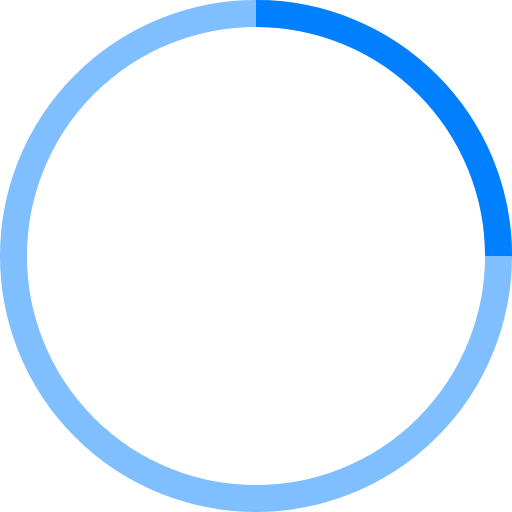
t = 0.00 s
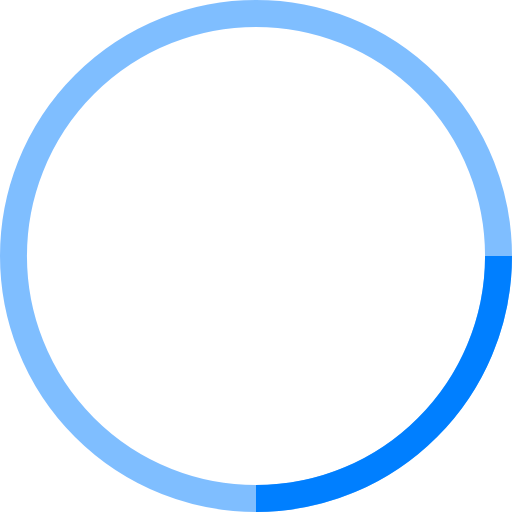
t = 0.25 s
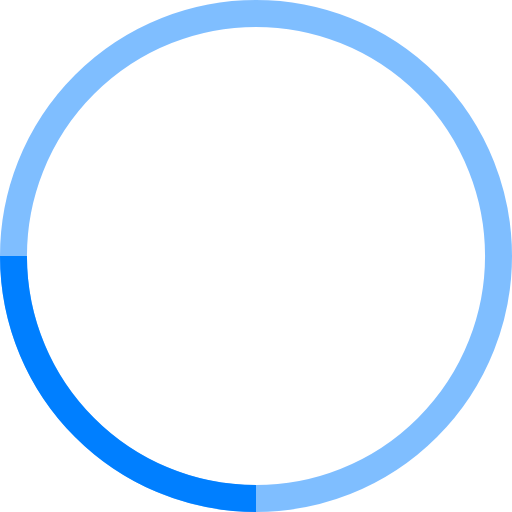
t = 0.50 s
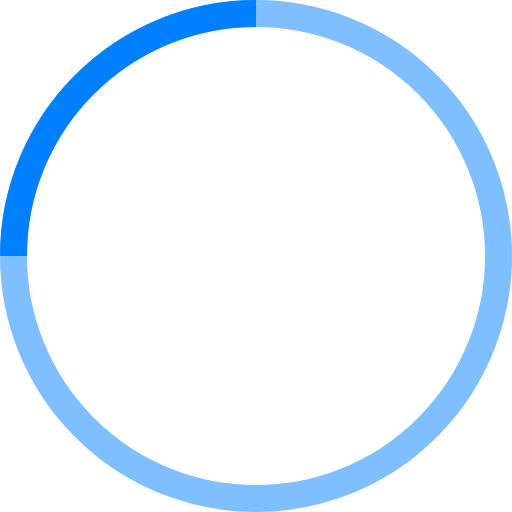
t = 0.75 s

The animated SVG that drew these frames (rendered in a browser with its animation timeline set to each time). Animation: 1 SMIL element (animateTransform=1); one cycle of 1.00 s, repeats indefinitely.

<!-- By Sam Herbert (@sherb), for everyone. More @ http://goo.gl/7AJzbL -->
<svg width="38" height="38" viewBox="0 0 38 38" xmlns="http://www.w3.org/2000/svg" stroke="#007FFF">
    <g fill="none" fill-rule="evenodd">
        <g transform="translate(1 1)" stroke-width="2" text-align="center">
            <circle stroke-opacity=".5" cx="18" cy="18" r="18"/>
            <path d="M36 18c0-9.94-8.06-18-18-18">
                <animateTransform
                    attributeName="transform"
                    type="rotate"
                    from="0 18 18"
                    to="360 18 18"
                    dur="1s"
                    repeatCount="indefinite"/>
            </path>
        </g>
    </g>
</svg>
